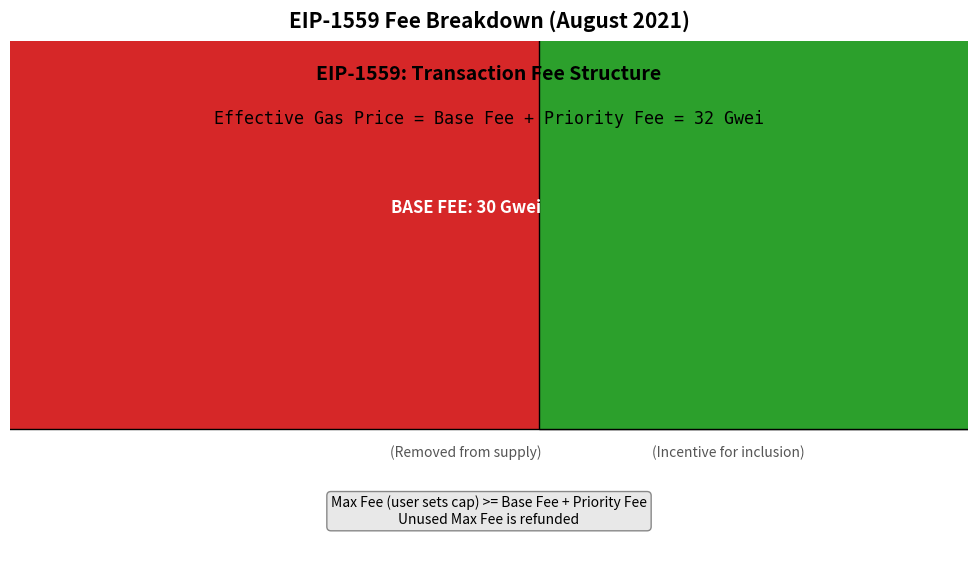

Write the Python code that produced this figure. (Note: this script raises an exception after producing the figure.)
"""
EIP-1559 Fee Breakdown
Shows base fee (burned) vs priority fee (to validator)
"""

import matplotlib.pyplot as plt
import matplotlib.patches as mpatches
from matplotlib.patches import FancyBboxPatch
import numpy as np
from pathlib import Path

CHART_METADATA = {
    'title': 'EIP-1559 Breakdown',
    'url': 'https://github.com/Digital-AI-Finance/Blockchain_Crypto/tree/main/Module_B_Ethereum_Smart_Contracts/L14_Gas_Mechanics/charts/02_eip1559_breakdown'
}

plt.rcParams.update({
    'font.size': 14,
    'axes.labelsize': 14,
    'axes.titlesize': 16,
    'xtick.labelsize': 12,
    'ytick.labelsize': 12,
    'legend.fontsize': 12,
    'figure.figsize': (10, 6),
    'figure.dpi': 150
})

MLPURPLE = '#3333B2'
MLBLUE = '#0066CC'
MLORANGE = '#FF7F0E'
MLGREEN = '#2CA02C'
MLRED = '#D62728'

fig, ax = plt.subplots(figsize=(10, 6))

# Total fee bar
total_width = 0.80
bar_height = 0.20
y_pos = 0.55

# Base fee portion (94% = 30/32)
base_fee_width = total_width * 0.94
base_fee = FancyBboxPatch((0.10, y_pos), base_fee_width, bar_height,
                           boxstyle="square", facecolor=MLRED,
                           edgecolor='black', linewidth=1)
ax.add_patch(base_fee)
ax.text(0.10 + base_fee_width/2, y_pos + bar_height/2, 'BASE FEE: 30 Gwei',
        ha='center', va='center', fontsize=12, fontweight='bold', color='white')

# Priority fee portion (6% = 2/32)
priority_width = total_width * 0.06
priority_fee = FancyBboxPatch((0.10 + base_fee_width, y_pos), priority_width, bar_height,
                               boxstyle="square", facecolor=MLGREEN,
                               edgecolor='black', linewidth=1)
ax.add_patch(priority_fee)

# Priority label (outside bar because too small)
ax.text(0.10 + base_fee_width + priority_width + 0.02, y_pos + bar_height/2,
        'Tip: 2', ha='left', va='center', fontsize=10, fontweight='bold', color=MLGREEN)

# Arrow showing flow for Base Fee
ax.annotate('', xy=(0.10 + base_fee_width/2, y_pos - 0.05),
            xytext=(0.10 + base_fee_width/2, y_pos - 0.20),
            arrowprops=dict(arrowstyle='->', color=MLRED, lw=2))
ax.text(0.10 + base_fee_width/2, y_pos - 0.28, 'BURNED', ha='center',
        fontsize=12, fontweight='bold', color=MLRED)
ax.text(0.10 + base_fee_width/2, y_pos - 0.35, '(Removed from supply)',
        ha='center', fontsize=10, color='#555')

# Arrow showing flow for Priority Fee
ax.annotate('', xy=(0.10 + base_fee_width + priority_width/2, y_pos - 0.05),
            xytext=(0.75, y_pos - 0.20),
            arrowprops=dict(arrowstyle='->', color=MLGREEN, lw=2))
ax.text(0.75, y_pos - 0.28, 'TO VALIDATOR', ha='center',
        fontsize=12, fontweight='bold', color=MLGREEN)
ax.text(0.75, y_pos - 0.35, '(Incentive for inclusion)',
        ha='center', fontsize=10, color='#555')

# Title and labels
ax.text(0.50, 0.88, 'EIP-1559: Transaction Fee Structure', ha='center',
        fontsize=14, fontweight='bold')
ax.text(0.50, 0.80, 'Effective Gas Price = Base Fee + Priority Fee = 32 Gwei',
        ha='center', fontsize=12, family='monospace')

# Max fee explanation
props = dict(boxstyle='round,pad=0.3', facecolor='#E8E8E8', edgecolor='#888')
ax.text(0.50, 0.08, 'Max Fee (user sets cap) >= Base Fee + Priority Fee\nUnused Max Fee is refunded',
        ha='center', fontsize=10, bbox=props)

ax.set_xlim(0, 1)
ax.set_ylim(0, 0.95)
ax.axis('off')

ax.set_title('EIP-1559 Fee Breakdown (August 2021)', fontweight='bold', fontsize=15, pad=10)
plt.tight_layout()

output_path = Path(__file__).parent / 'chart.pdf'
plt.savefig(output_path, bbox_inches='tight', dpi=300)
print(f"Chart saved to: {output_path.absolute()}")
plt.close()
